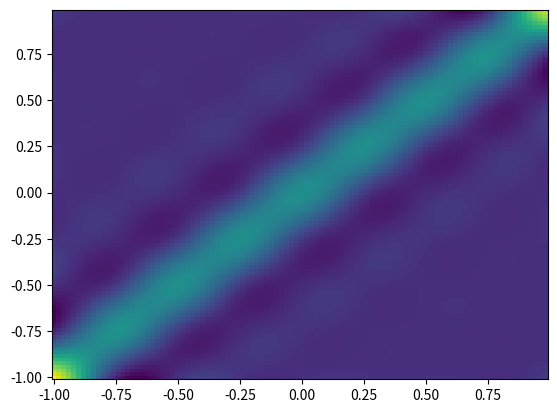

Python code for this plot:
import numpy as np
import scipy as sp
import matplotlib.pyplot as plt

# attempt to reproduce Figure 3.10, p. 159

# N data points uniformly spaced over the interval (-1,1)
N = 200
X = np.linspace(-1,1,N)

M = 10  # number of basis functions; first one is the bias, the rest are Gaussians evenly spaced over (-1,1)
k_centers = np.linspace(-1,1,M-1)
k_bandwidth = 0.2

# compute the design matrix
Phi = np.empty((N, M))
for m in range(M):
    # compute a column at a time
    # k_vals is the m_th basis evaluated on all data
    if m == 0:
        # the bias basis
        k_vals = np.ones(N)
    else:
        k_center = k_centers[m-1]
        k_vals = np.exp(-np.square(X-k_center)/(2*k_bandwidth**2))# (3.4) p. 139
    Phi[:,m] = k_vals

alpha = 0.1
beta = 0.1  # arbitrarily set
S_N = np.linalg.inv(alpha*np.eye(M) + beta*np.dot(Phi.T, Phi))  # (3.54)


# set up meshgrid
grid=np.arange(-1,1,0.02)
gridl = len(grid)
xx, yy = np.meshgrid(grid,grid)

# evaluate the posterior mean kernel on grid points (3.62)
vals = np.empty((gridl,M))
# first evaluate the plain Gaussian kernel as before
for m in range(M):
    if m == 0:
        # the bias basis
        k_vals = np.ones(gridl)
    else:
        k_center = k_centers[m-1]
        k_vals = np.exp(-np.square(grid-k_center)/(2*k_bandwidth**2))   # (3.4), p 139.
    vals[:,m] = k_vals
# then multiply by beta and S_N
zz = beta * np.dot(np.dot(vals, S_N), vals.T)   # (3.62) gridl x gridl

fig = plt.figure()
plt.pcolor(xx,yy,zz)
